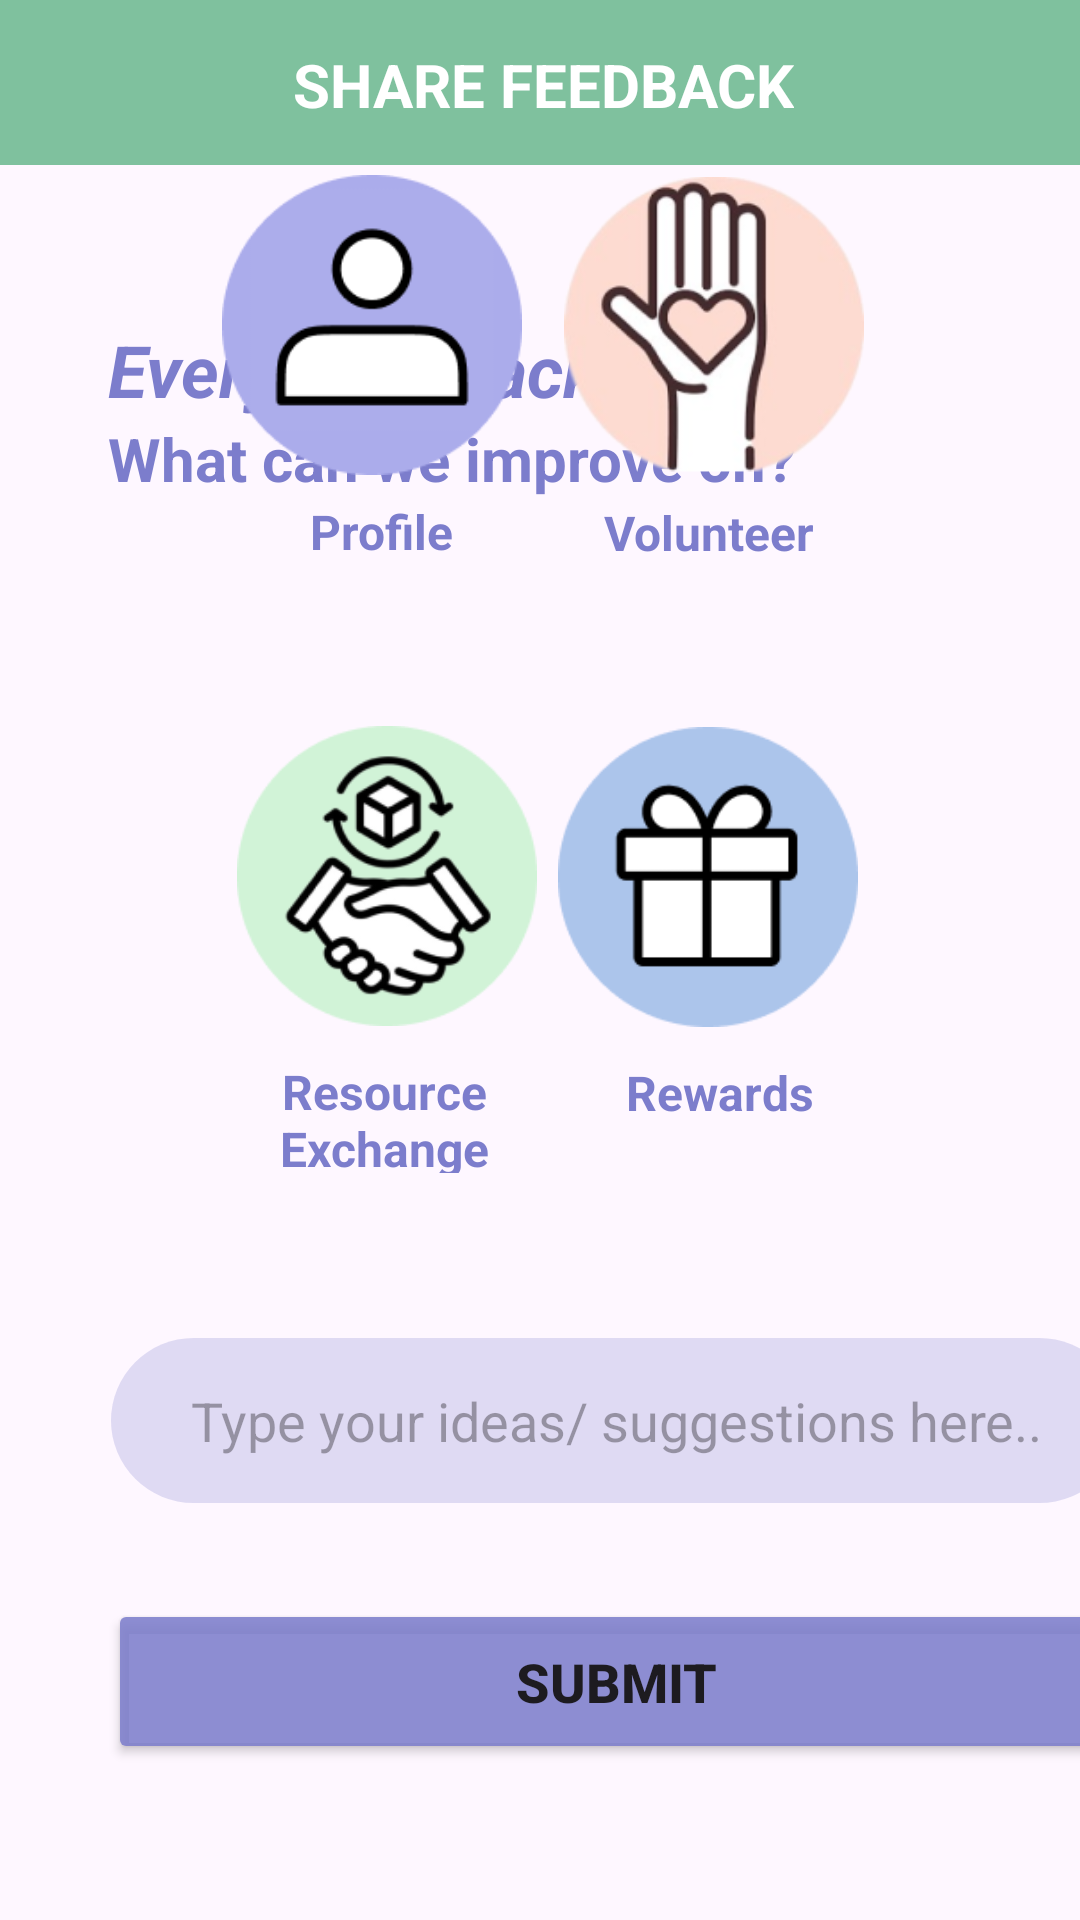

Here is an Android app screen rendered from its layout file. Give the layout XML and the strings, colors and styles it references.
<!-- AndroidManifest.xml: application theme Theme.Ecocity -->
<!-- res/layout/activity_feedback.xml -->
<?xml version="1.0" encoding="utf-8"?>
<androidx.constraintlayout.widget.ConstraintLayout xmlns:android="http://schemas.android.com/apk/res/android"
    xmlns:app="http://schemas.android.com/apk/res-auto"
    xmlns:tools="http://schemas.android.com/tools"
    android:layout_width="match_parent"
    android:layout_height="match_parent"
    tools:context=".Feedback">

    <androidx.constraintlayout.widget.ConstraintLayout
        android:id="@+id/constraintLayout2"
        android:layout_width="419dp"
        android:layout_height="55dp"
        android:background="#7FC19E"
        app:layout_constraintEnd_toEndOf="parent"
        app:layout_constraintStart_toStartOf="parent"
        app:layout_constraintTop_toTopOf="parent">

        <TextView
            android:id="@+id/textView1"
            android:layout_width="wrap_content"
            android:layout_height="wrap_content"
            android:layout_marginStart="147dp"
            android:layout_marginTop="12dp"
            android:layout_marginEnd="146dp"
            android:layout_marginBottom="11dp"
            android:text="SHARE FEEDBACK"
            android:textAlignment="center"
            android:textColor="#FFFFFF"
            android:textSize="20sp"
            android:textStyle="bold"
            app:layout_constraintBottom_toBottomOf="parent"
            app:layout_constraintEnd_toEndOf="parent"
            app:layout_constraintStart_toStartOf="parent"
            app:layout_constraintTop_toTopOf="parent" />

        <ImageView
            android:id="@+id/imageView28"
            android:layout_width="wrap_content"
            android:layout_height="wrap_content"
            android:layout_marginStart="25dp"
            android:layout_marginTop="13dp"
            android:layout_marginBottom="13dp"
            app:layout_constraintBottom_toBottomOf="parent"
            app:layout_constraintStart_toStartOf="parent"
            app:layout_constraintTop_toTopOf="parent"
            app:srcCompat="@drawable/baseline_arrow_back_ios_24" />

    </androidx.constraintlayout.widget.ConstraintLayout>

    <TextView
        android:id="@+id/textView2"
        android:layout_width="wrap_content"
        android:layout_height="wrap_content"
        android:layout_marginStart="36dp"
        android:layout_marginTop="52dp"
        android:text="Every Feedback helps."
        android:textColor="#7C7DCC"
        android:textSize="24sp"
        android:textStyle="bold|italic"
        app:layout_constraintStart_toStartOf="parent"
        app:layout_constraintTop_toBottomOf="@+id/constraintLayout2" />

    <TextView
        android:id="@+id/textView7"
        android:layout_width="wrap_content"
        android:layout_height="wrap_content"
        android:layout_marginStart="36dp"
        android:text="What can we improve on?"
        android:textColor="#7C7DCC"
        android:textSize="20sp"
        android:textStyle="bold"
        app:layout_constraintStart_toStartOf="parent"
        app:layout_constraintTop_toBottomOf="@+id/textView2" />

    <TextView
        android:id="@+id/textView27"
        android:layout_width="wrap_content"
        android:layout_height="wrap_content"
        android:layout_marginStart="36dp"
        android:layout_marginBottom="80dp"
        android:lineSpacingExtra="5dp"
        android:text="Choose where can we improve on"
        android:textColor="#9A000000"
        android:textSize="16sp"
        android:textStyle="bold"
        app:layout_constraintBottom_toTopOf="@+id/imageView16"
        app:layout_constraintStart_toStartOf="parent" />

    <ImageView
        android:id="@+id/imageView16"
        android:layout_width="100dp"
        android:layout_height="100dp"
        android:layout_marginStart="74dp"
        android:layout_marginEnd="58dp"
        android:layout_marginBottom="8dp"
        app:layout_constraintBottom_toTopOf="@+id/textView4"
        app:layout_constraintEnd_toStartOf="@+id/imageView19"
        app:layout_constraintHorizontal_bias="0.0"
        app:layout_constraintStart_toStartOf="parent"
        app:srcCompat="@drawable/profile_icon" />

    <TextView
        android:id="@+id/textView4"
        android:layout_width="wrap_content"
        android:layout_height="wrap_content"
        android:layout_marginStart="103dp"
        android:layout_marginBottom="54dp"
        android:text="Profile"
        android:textAlignment="center"
        android:textColor="#7C7DCC"
        android:textSize="16sp"
        android:textStyle="bold"
        app:layout_constraintBottom_toTopOf="@+id/imageView20"
        app:layout_constraintStart_toStartOf="parent" />

    <ImageView
        android:id="@+id/imageView19"
        android:layout_width="100dp"
        android:layout_height="100dp"
        android:layout_marginTop="80dp"
        android:layout_marginEnd="72dp"
        app:layout_constraintEnd_toEndOf="parent"
        app:layout_constraintTop_toBottomOf="@+id/textView27"
        app:srcCompat="@drawable/volunteer_icon" />

    <TextView
        android:id="@+id/textView5"
        android:layout_width="wrap_content"
        android:layout_height="wrap_content"
        android:layout_marginEnd="89dp"
        android:layout_marginBottom="54dp"
        android:text="Volunteer"
        android:textAlignment="center"
        android:textColor="#7C7DCC"
        android:textSize="16sp"
        android:textStyle="bold"
        app:layout_constraintBottom_toTopOf="@+id/imageView26"
        app:layout_constraintEnd_toEndOf="parent" />

    <ImageView
        android:id="@+id/imageView20"
        android:layout_width="100dp"
        android:layout_height="100dp"
        android:layout_marginStart="79dp"
        android:layout_marginBottom="11dp"
        app:layout_constraintBottom_toTopOf="@+id/textView6"
        app:layout_constraintStart_toStartOf="parent"
        app:srcCompat="@drawable/resource_exchange_icon" />

    <TextView
        android:id="@+id/textView6"
        android:layout_width="98dp"
        android:layout_height="38dp"
        android:layout_marginStart="79dp"
        android:layout_marginBottom="55dp"
        android:text="Resource Exchange"
        android:textAlignment="center"
        android:textColor="#7C7DCC"
        android:textSize="16sp"
        android:textStyle="bold"
        app:layout_constraintBottom_toTopOf="@+id/editTextTextMultiLine"
        app:layout_constraintStart_toStartOf="parent" />

    <ImageView
        android:id="@+id/imageView26"
        android:layout_width="100dp"
        android:layout_height="100dp"
        android:layout_marginEnd="74dp"
        android:layout_marginBottom="11dp"
        app:layout_constraintBottom_toTopOf="@+id/textView3"
        app:layout_constraintEnd_toEndOf="parent"
        app:srcCompat="@drawable/reward_icon" />

    <TextView
        android:id="@+id/textView3"
        android:layout_width="wrap_content"
        android:layout_height="wrap_content"
        android:layout_marginEnd="89dp"
        android:layout_marginBottom="71dp"
        android:text="Rewards"
        android:textAlignment="center"
        android:textColor="#7C7DCC"
        android:textSize="16sp"
        android:textStyle="bold"
        app:layout_constraintBottom_toTopOf="@+id/editTextTextMultiLine"
        app:layout_constraintEnd_toEndOf="parent" />

    <EditText
        android:id="@+id/editTextTextMultiLine"
        android:layout_width="337dp"
        android:layout_height="55dp"
        android:layout_marginStart="37dp"
        android:layout_marginEnd="37dp"
        android:layout_marginBottom="32dp"
        android:background="@drawable/rounded_edited_text"
        android:ems="10"
        android:gravity="center"
        android:hint="Type your ideas/ suggestions here.."
        android:inputType="textMultiLine"
        app:layout_constraintBottom_toTopOf="@+id/button4"
        app:layout_constraintEnd_toEndOf="parent"
        app:layout_constraintHorizontal_bias="0.0"
        app:layout_constraintStart_toStartOf="parent" />

    <Button
        android:id="@+id/button4"
        android:layout_width="339dp"
        android:layout_height="55dp"
        android:layout_marginStart="36dp"
        android:layout_marginBottom="52dp"
        android:backgroundTint="#DD7C7DCC"
        android:text="Submit"
        android:textSize="18sp"
        android:textStyle="bold"
        app:layout_constraintBottom_toBottomOf="parent"
        app:layout_constraintStart_toStartOf="parent" />

</androidx.constraintlayout.widget.ConstraintLayout>
<!-- resources referenced by this layout -->
<resources>
  <!-- drawable profile_icon: png bitmap (drawable-nodpi, 5042 bytes) -->
  <!-- drawable resource_exchange_icon: png bitmap (drawable, 16242 bytes) -->
  <!-- drawable reward_icon: png bitmap (drawable, 4374 bytes) -->
  <!-- drawable rounded_edited_text (drawable) -->
  <shape xmlns:android="http://schemas.android.com/apk/res/android">
      <solid android:color="#3C7C7DCC" /> 
      <corners android:radius="30dp" /> 
  </shape>
  <!-- drawable volunteer_icon: png bitmap (drawable, 25434 bytes) -->
  <style name="Theme.Ecocity" parent="Base.Theme.Ecocity" />
  <style name="Base.Theme.Ecocity" parent="Theme.Material3.DayNight.NoActionBar">
          
          
      </style>
</resources>
